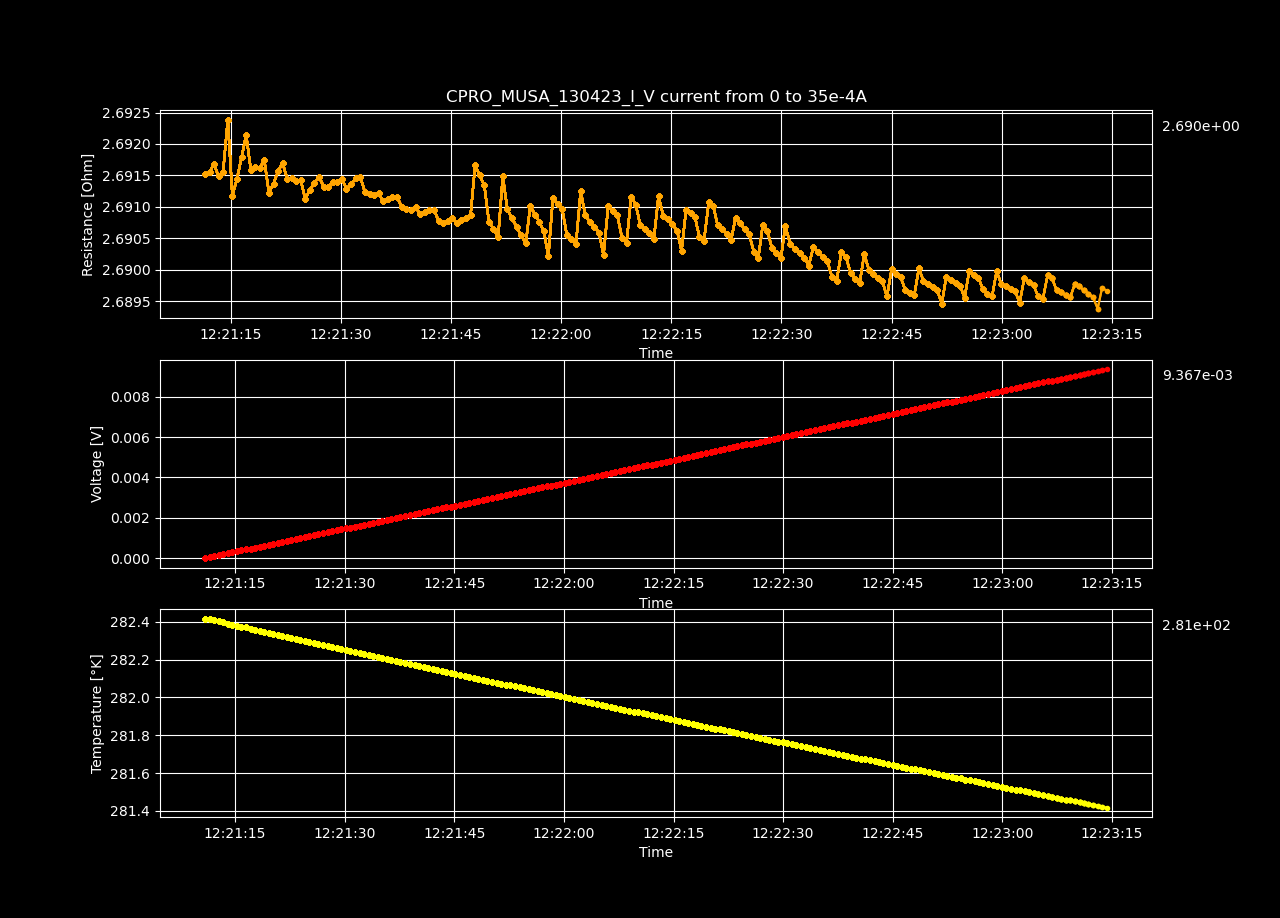

Data behind this chart, as committed beside it:
Datetime, Temperature [K], Voltage [V], Resistance [𝛀], Current Source [A], Electric Field [V/cm], Restivity [𝛀 cm], Current Density [A/cm2]
2023-04-13 12:21:10.903337, 282.4, 6.21990083e-09, inf, 0.0, 1.9197224783950618e-07, inf, 0.0
2023-04-13 12:21:11.524696, 282.4, 4.73382041e-05, 2.692, 1.7587939698492464e-05, 0.001461, 1.898, 0.0007697
2023-04-13 12:21:12.133725, 282.4, 9.46776512e-05, 2.692, 3.517587939698493e-05, 0.002922, 1.898, 0.001539
2023-04-13 12:21:12.739198, 282.4, 0.000142, 2.692, 5.2763819095477394e-05, 0.004383, 1.898, 0.002309
2023-04-13 12:21:13.352240, 282.4, 0.0001894, 2.691, 7.035175879396985e-05, 0.005844, 1.898, 0.003079
2023-04-13 12:21:13.978128, 282.4, 0.0002367, 2.692, 8.793969849246232e-05, 0.007305, 1.898, 0.003849
2023-04-13 12:21:14.613704, 282.4, 0.0002841, 2.692, 0.0001055, 0.008769, 1.899, 0.004618
2023-04-13 12:21:15.239014, 282.4, 0.0003313, 2.691, 0.0001231, 0.01023, 1.898, 0.005388
2023-04-13 12:21:15.852490, 282.4, 0.0003787, 2.691, 0.0001407, 0.01169, 1.898, 0.006158
2023-04-13 12:21:16.484455, 282.4, 0.0004261, 2.692, 0.0001583, 0.01315, 1.898, 0.006927
2023-04-13 12:21:17.120384, 282.4, 0.0004735, 2.692, 0.0001759, 0.01461, 1.899, 0.007697
2023-04-13 12:21:17.753393, 282.4, 0.0005207, 2.692, 0.0001935, 0.01607, 1.898, 0.008467
2023-04-13 12:21:18.361299, 282.4, 0.0005681, 2.692, 0.0002111, 0.01753, 1.898, 0.009237
2023-04-13 12:21:18.968051, 282.3, 0.0006154, 2.692, 0.0002286, 0.01899, 1.898, 0.01001
2023-04-13 12:21:19.594241, 282.3, 0.0006628, 2.692, 0.0002462, 0.02046, 1.898, 0.01078
2023-04-13 12:21:20.218212, 282.3, 0.00071, 2.691, 0.0002638, 0.02191, 1.898, 0.01155
2023-04-13 12:21:20.845190, 282.3, 0.0007574, 2.691, 0.0002814, 0.02338, 1.898, 0.01232
2023-04-13 12:21:21.447179, 282.3, 0.0008048, 2.692, 0.000299, 0.02484, 1.898, 0.01309
2023-04-13 12:21:22.073134, 282.3, 0.0008521, 2.692, 0.0003166, 0.0263, 1.898, 0.01385
2023-04-13 12:21:22.698635, 282.3, 0.0008994, 2.691, 0.0003342, 0.02776, 1.898, 0.01462
2023-04-13 12:21:23.317270, 282.3, 0.0009467, 2.691, 0.0003518, 0.02922, 1.898, 0.01539
2023-04-13 12:21:23.923890, 282.3, 0.0009941, 2.691, 0.0003693, 0.03068, 1.898, 0.01616
2023-04-13 12:21:24.549535, 282.3, 0.001041, 2.691, 0.0003869, 0.03214, 1.898, 0.01693
2023-04-13 12:21:25.155334, 282.3, 0.001089, 2.691, 0.0004045, 0.0336, 1.898, 0.0177
2023-04-13 12:21:25.786178, 282.3, 0.001136, 2.691, 0.0004221, 0.03506, 1.898, 0.01847
2023-04-13 12:21:26.409368, 282.3, 0.001183, 2.691, 0.0004397, 0.03652, 1.898, 0.01924
2023-04-13 12:21:27.031994, 282.3, 0.001231, 2.691, 0.0004573, 0.03799, 1.898, 0.02001
2023-04-13 12:21:27.674299, 282.3, 0.001278, 2.691, 0.0004749, 0.03945, 1.898, 0.02078
2023-04-13 12:21:28.312722, 282.3, 0.001325, 2.691, 0.0004925, 0.04091, 1.898, 0.02155
2023-04-13 12:21:28.925902, 282.3, 0.001373, 2.691, 0.0005101, 0.04237, 1.898, 0.02232
2023-04-13 12:21:29.540186, 282.3, 0.00142, 2.691, 0.0005276, 0.04383, 1.898, 0.02309
2023-04-13 12:21:30.155270, 282.3, 0.001467, 2.691, 0.0005452, 0.04529, 1.898, 0.02386
2023-04-13 12:21:30.770072, 282.2, 0.001515, 2.691, 0.0005628, 0.04675, 1.898, 0.02463
2023-04-13 12:21:31.401012, 282.2, 0.001562, 2.691, 0.0005804, 0.04821, 1.898, 0.0254
2023-04-13 12:21:32.033579, 282.2, 0.001609, 2.691, 0.000598, 0.04967, 1.898, 0.02617
2023-04-13 12:21:32.660369, 282.2, 0.001657, 2.691, 0.0006156, 0.05114, 1.898, 0.02694
2023-04-13 12:21:33.286496, 282.2, 0.001704, 2.691, 0.0006332, 0.05259, 1.898, 0.02771
2023-04-13 12:21:33.919796, 282.2, 0.001751, 2.691, 0.0006508, 0.05405, 1.898, 0.02848
2023-04-13 12:21:34.535005, 282.2, 0.001799, 2.691, 0.0006683, 0.05551, 1.898, 0.02925
2023-04-13 12:21:35.153907, 282.2, 0.001846, 2.691, 0.0006859, 0.05697, 1.898, 0.03002
2023-04-13 12:21:35.760578, 282.2, 0.001893, 2.691, 0.0007035, 0.05843, 1.898, 0.03079
2023-04-13 12:21:36.372298, 282.2, 0.001941, 2.691, 0.0007211, 0.05989, 1.898, 0.03156
2023-04-13 12:21:37.003576, 282.2, 0.001988, 2.691, 0.0007387, 0.06136, 1.898, 0.03233
2023-04-13 12:21:37.637865, 282.2, 0.002035, 2.691, 0.0007563, 0.06282, 1.898, 0.0331
2023-04-13 12:21:38.283403, 282.2, 0.002082, 2.691, 0.0007739, 0.06427, 1.898, 0.03387
2023-04-13 12:21:38.938450, 282.2, 0.00213, 2.691, 0.0007915, 0.06573, 1.898, 0.03464
2023-04-13 12:21:39.564099, 282.2, 0.002177, 2.691, 0.000809, 0.06719, 1.898, 0.03541
2023-04-13 12:21:40.191157, 282.2, 0.002224, 2.691, 0.0008266, 0.06866, 1.898, 0.03618
2023-04-13 12:21:40.807463, 282.2, 0.002272, 2.691, 0.0008442, 0.07011, 1.898, 0.03695
2023-04-13 12:21:41.431030, 282.2, 0.002319, 2.691, 0.0008618, 0.07158, 1.898, 0.03772
2023-04-13 12:21:42.039061, 282.2, 0.002366, 2.691, 0.0008794, 0.07304, 1.898, 0.03849
2023-04-13 12:21:42.676379, 282.1, 0.002414, 2.691, 0.000897, 0.0745, 1.898, 0.03926
2023-04-13 12:21:43.305110, 282.1, 0.002461, 2.691, 0.0009146, 0.07595, 1.898, 0.04003
2023-04-13 12:21:43.927743, 282.1, 0.002508, 2.691, 0.0009322, 0.07741, 1.898, 0.04079
2023-04-13 12:21:44.547595, 282.1, 0.002556, 2.691, 0.0009497, 0.07888, 1.898, 0.04156
2023-04-13 12:21:45.165134, 282.1, 0.002603, 2.691, 0.0009673, 0.08034, 1.898, 0.04233
2023-04-13 12:21:45.784909, 282.1, 0.00265, 2.691, 0.0009849, 0.0818, 1.898, 0.0431
2023-04-13 12:21:46.431253, 282.1, 0.002698, 2.691, 0.001003, 0.08326, 1.898, 0.04387
2023-04-13 12:21:47.051648, 282.1, 0.002745, 2.691, 0.00102, 0.08472, 1.898, 0.04464
2023-04-13 12:21:47.675034, 282.1, 0.002792, 2.691, 0.001038, 0.08618, 1.898, 0.04541
... 140 more rows
